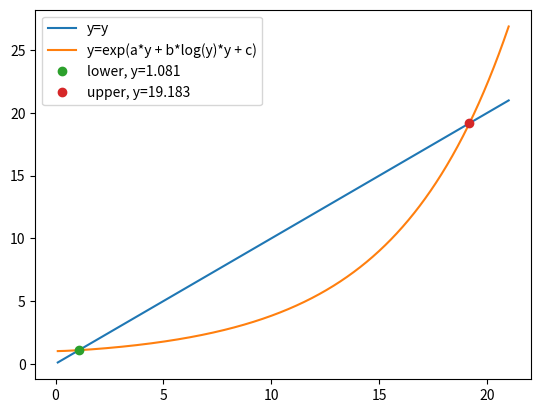

Here is the Python script that generated this plot:
from typing import Callable
import numpy as np
import matplotlib.pyplot as plt



def g(y):
    return 5 * y - np.exp(y)

def w22_func(a: float = 0.062, b: float = 0.031, c: float = 0.008) -> Callable:
    def f(y: float) -> float:
        return np.exp(a * y + b * np.log(y) * y + c)
    return f



def wang_diff(a: float = 0.062, b: float = 0.031, c: float = 0.008) -> Callable:
    def f(y: float) -> float:
        return y - np.exp(a * y + b * np.log(y) * y + c)
    return f


def bisection(f: Callable, left: float, right: float, tol: float) -> float:
    # https://en.wikipedia.org/wiki/Root-finding_algorithms#Bisection_method
    fleft = f(left)
    fright = f(right)
    if fleft * fright > 0:
        print("Error: f(left) and f(right) must have opposite signs.")
        return None

    while fleft * fright < 0 and right - left > tol:
        mid = (left + right) / 2
        fmid = f(mid)
        if fleft * fmid < 0:
            right = mid
            fright = fmid
        else:
            left = mid
            fleft = fmid
    return (left + right) / 2


def plot_w22_func():
    f = w22_func()
    y = np.linspace(0.1, 21, 1000)
    plt.plot(y, y, label="y=y")
    plt.plot(y, f(y), label="y=exp(a*y + b*log(y)*y + c)")
    lower = bisection(wang_diff(), 0.01, 3, 1e-5)
    if lower is not None:
        print(lower, wang_diff()(lower))
    upper = bisection(wang_diff(), 6, 21, 1e-5)
    if upper is not None:
        print(upper, wang_diff()(upper))
    plt.plot(lower, f(lower), "o", label="lower, y={:.3f}".format(lower))
    plt.plot(upper, f(upper), "o", label="upper, y={:.3f}".format(upper))
    plt.legend()
    plt.show()


if __name__ == "__main__":
    # python ps.py
    bi = bisection(g, 1, 10, 1e-5)
    print(bi, g(bi))
    bi = bisection(wang_diff(), 0.01, 3, 1e-5)
    if bi is not None:
        print(bi, wang_diff()(bi))
    
    bi = bisection(wang_diff(), 6, 21, 1e-5)
    if bi is not None:
        print(bi, wang_diff()(bi))
    plot_w22_func()
